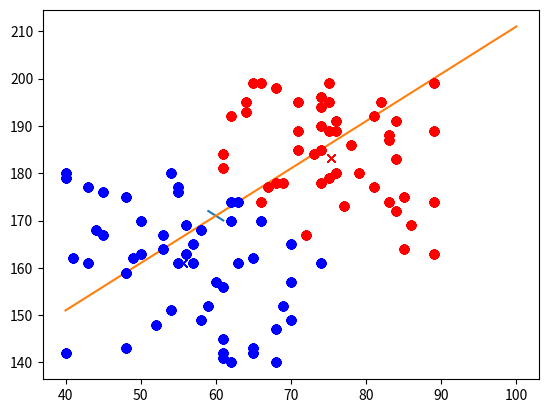

Reproduce this figure in Python.
#!/usr/bin/env python
# coding: utf-8

# In[152]:


# -*- coding: utf-8 -*-
import numpy as np
import random
import matplotlib.pyplot as plt
r = []
d = []
result =[]
man = []
man_average = []
weight_r, height_r,weight_d,height_d=0,0,0,0
a,m,k,cnt = 0,0,0,0
#r,b로 남자와여자 랜덤으로 50명
for i in range(50):
    r.append([random.randint(40,70), random.randint(140, 180)])
    d.append([random.randint(60,90), random.randint(160, 200)])
result = r+ d
#2명의 사람 변수
for i in range(0,2):
    man.append([random.randint(50,80),random.randint(150,180)])
# 초기값
plt.plot([man[0][0],man[1][0]],[man[0][1],man[1][1]])

#직선의 수직
a = (man[1][1] - man[0][1])/(man[1][0]-man[0][0]) # a = (y2-y1)/(x2-x1)
m = -1/a # m = -1/a
k = ((man[0][1]+man[1][1])/2 - m * (man[0][0]+man[1][0]) /2) # b = (y1+y2)/2 - a *(x1+x2)/2
plt.plot([40,100],[40*m+k,100*m+k])
while(cnt < 30):
    
    for i in range(0,100):
        if(result[i][1]-(m*result[i][0]) > k): # k > b
            plt.plot(result[i][0],result[i][1],'ro')
        elif(result[i][1]-(m*result[i][0]) < k): # k < b
            plt.plot(result[i][0],result[i][1],'bo')

    for i in range(0,50):
        weight_r += r[i][0]
        height_r += r[i][1]
        weight_d += d[i][0]
        height_d += d[i][1]
    
    man_average.append([weight_r/50,height_r/50])
    man_average.append([weight_d/50,height_d/50])
    plt.plot(man_average[0][0],man_average[0][1],'bx')
    plt.plot(man_average[1][0],man_average[1][1],'rx')
    plt.show()
    cnt += 1
    a = (man_average[1][1] - man_average[0][1])/(man_average[1][0]-man_average[0][0]) # a = (y2-y1)/(x2-x1)
    m = -1/a # m = -1/a
    k = ((man_average[0][1]+man_average[1][1])/2 - m * (man_average[0][0]+man_average[1][0]) /2)

